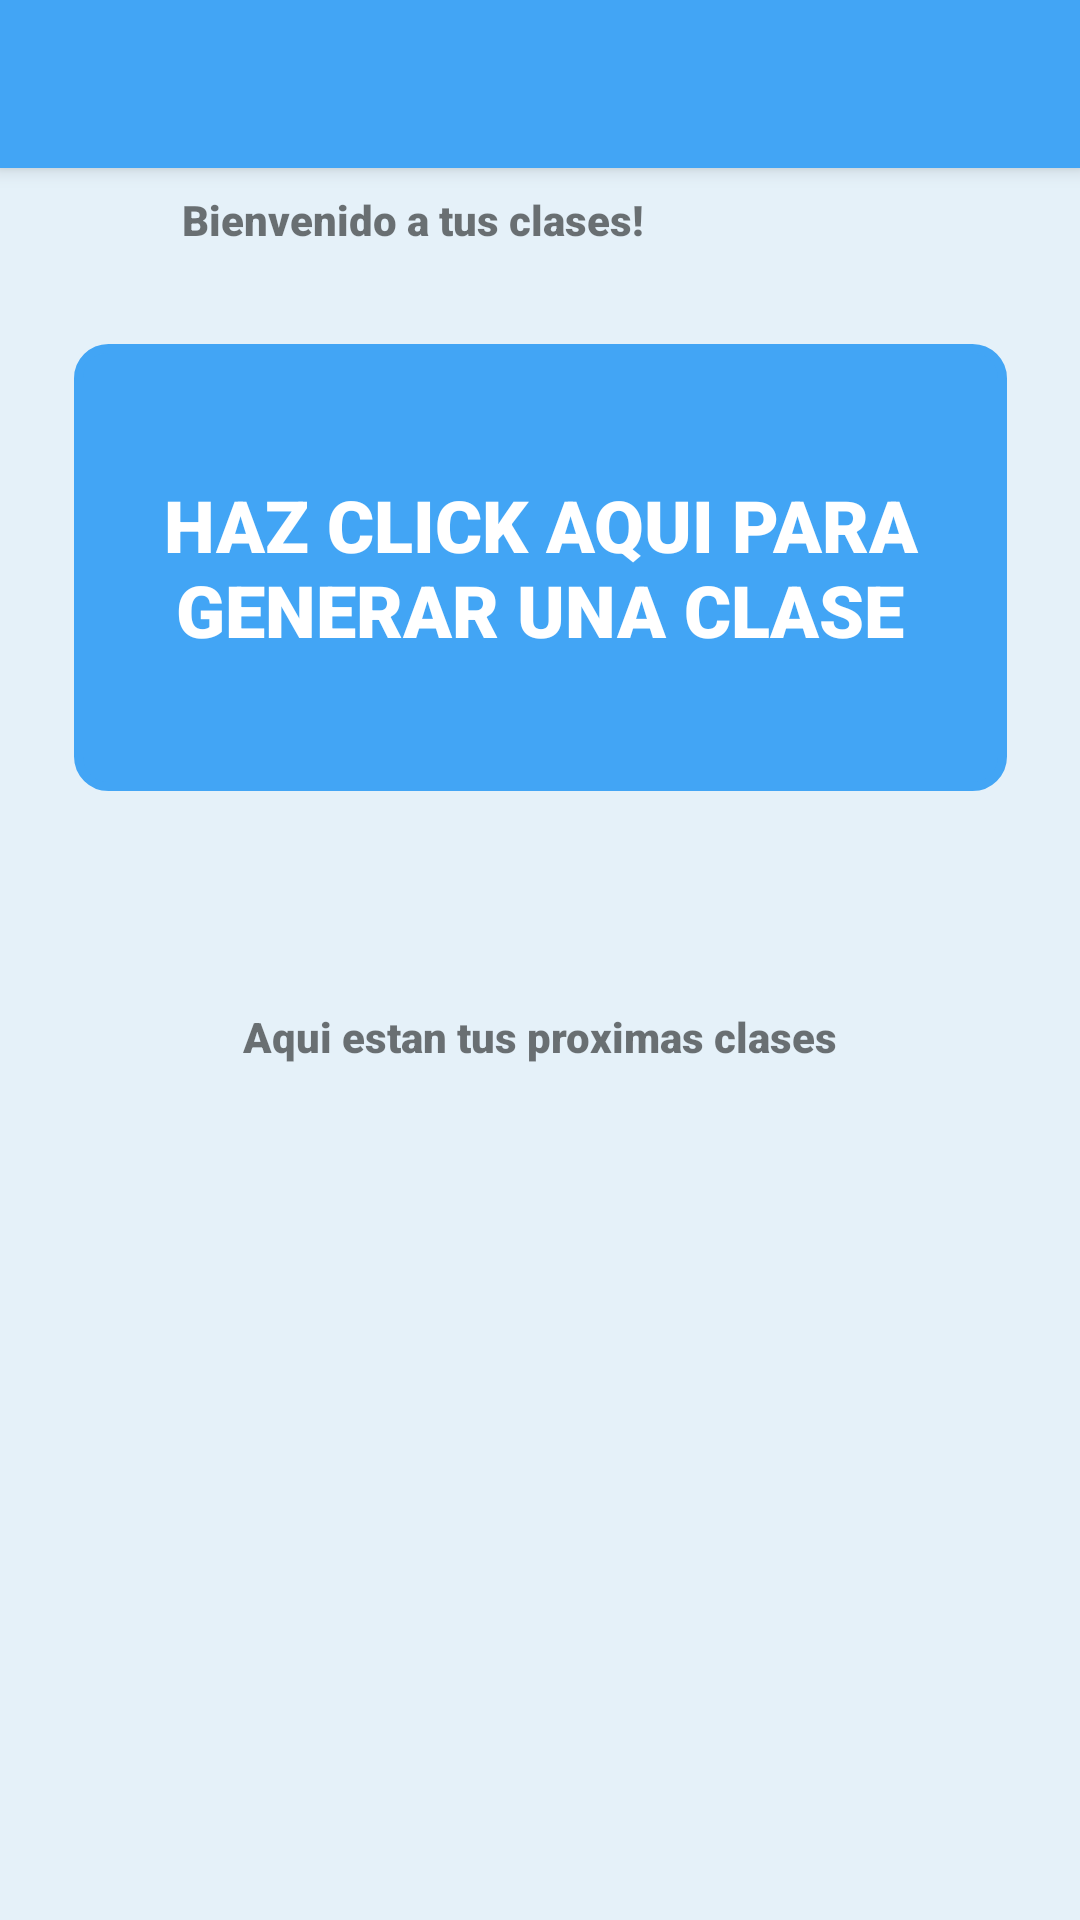

Reconstruct the res/layout file that produces this screen, plus the resources it refers to.
<!-- AndroidManifest.xml: application theme AppTheme -->
<!-- res/layout/activity_home.xml -->
<?xml version="1.0" encoding="utf-8"?>
<android.support.constraint.ConstraintLayout xmlns:android="http://schemas.android.com/apk/res/android"
    xmlns:app="http://schemas.android.com/apk/res-auto"
    xmlns:tools="http://schemas.android.com/tools"
    android:layout_width="match_parent"
    android:layout_height="match_parent"
    tools:context=".HomeActivity"
    android:theme="@style/fontStyleAB">

    <include
        android:id="@+id/maintoolbar"
        layout="@layout/toolbar"
        app:layout_constraintEnd_toEndOf="parent"
        app:layout_constraintStart_toStartOf="parent"
        app:layout_constraintTop_toTopOf="parent" />

    <TextView
        android:id="@+id/home_txt_welcome"
        android:layout_width="238dp"
        android:layout_height="26dp"
        android:text="@string/home_welcome"
        app:layout_constraintBottom_toTopOf="@+id/home_btn_Klassi"
        app:layout_constraintEnd_toEndOf="parent"
        app:layout_constraintHorizontal_bias="0.497"
        app:layout_constraintStart_toStartOf="parent"
        app:layout_constraintTop_toBottomOf="@+id/maintoolbar"
        app:layout_constraintVertical_bias="0.237" />

    <Button
        android:id="@+id/home_btn_Klassi"
        style="@style/Widget.AppCompat.Button.Borderless.Colored"
        android:layout_width="311dp"
        android:layout_height="149dp"
        android:layout_marginTop="48dp"
        android:background="@drawable/buttons_shape"
        android:shadowColor="@color/colorPrimaryDark"
        android:text="@string/home_btntxt"
        android:textColor="@android:color/background_light"
        android:textSize="24sp"
        app:layout_constraintBottom_toTopOf="@+id/guideline3"
        app:layout_constraintEnd_toEndOf="parent"
        app:layout_constraintStart_toStartOf="parent"
        app:layout_constraintTop_toBottomOf="@+id/maintoolbar"
        app:layout_constraintVertical_bias="0.23" />

    <android.support.constraint.Guideline
        android:id="@+id/guideline3"
        android:layout_width="wrap_content"
        android:layout_height="wrap_content"
        android:orientation="horizontal"
        app:layout_constraintGuide_begin="300dp" />

    <TextView
        android:id="@+id/home_txt_clases"
        android:layout_width="336dp"
        android:layout_height="19dp"
        android:layout_marginTop="36dp"
        android:text="@string/home_prox"
        android:textAlignment="center"
        app:layout_constraintEnd_toEndOf="parent"
        app:layout_constraintHorizontal_bias="0.493"
        app:layout_constraintStart_toStartOf="parent"
        app:layout_constraintTop_toTopOf="@+id/guideline3" />

    <LinearLayout
        android:id="@+id/home_clases_notificadas"
        android:layout_width="wrap_content"
        android:layout_height="wrap_content"
        android:layout_marginStart="16dp"
        android:layout_marginTop="24dp"
        android:layout_marginEnd="16dp"
        android:orientation="horizontal"
        app:layout_constraintEnd_toEndOf="parent"
        app:layout_constraintHorizontal_bias="0.6"
        app:layout_constraintStart_toStartOf="parent"
        app:layout_constraintTop_toBottomOf="@+id/home_txt_clases"></LinearLayout>


</android.support.constraint.ConstraintLayout>
<!-- res/layout/toolbar.xml (included above) -->
<?xml version="1.0" encoding="utf-8"?>
<android.support.v7.widget.Toolbar
    xmlns:android="http://schemas.android.com/apk/res/android"
    android:layout_width="match_parent"
    android:layout_height="wrap_content"
    android:background="@color/colorPrimary"
    android:elevation="4dp"
    android:theme="@style/AppThemeAB">

</android.support.v7.widget.Toolbar>
<!-- resources referenced by this layout -->
<resources>
  <color name="colorPrimary">#42a5f5</color>
  <color name="colorPrimaryDark">#1a237e</color>
  <!-- drawable buttons_shape (drawable) -->
  <?xml version="1.0" encoding="utf-8"?>
  <shape xmlns:android="http://schemas.android.com/apk/res/android" android:shape="rectangle">
      <solid android:color="@color/colorPrimary"/>
  
      <stroke android:width="3dp"
          android:color="@color/colorPrimary"/>
  
      <padding android:left="1dp"
          android:top="1dp"
          android:right="1dp"
          android:bottom="1dp"/>
  
      <corners android:radius="30px"/>
  </shape>
  <string name="home_btntxt">Haz click aqui para generar una Clase</string>
  <string name="home_prox">Aqui estan tus proximas clases</string>
  <string name="home_welcome">Bienvenido a tus clases!</string>
  
      //String de Busqueda
  <style name="AppThemeAB" parent="@style/ThemeOverlay.AppCompat.ActionBar">
          
          <item name="colorPrimary">@color/colorPrimary</item>
          <item name="colorPrimaryDark">@color/colorPrimaryDark</item>
          <item name="colorAccent">@color/colorPrimaryDark</item>
      </style>
  <style name="fontStyleAB" parent="AppThemeAB">
          <item name="android:textSize">14sp</item>
          <item name="android:fontFamily">sans-serif-black</item>
      </style>
  <style name="AppTheme" parent="Theme.AppCompat.Light.NoActionBar">
          <item name="android:windowBackground">@color/white_opaque</item>
  
      
          <item name="colorPrimary">@color/colorPrimary</item>
          <item name="colorPrimaryDark">@color/colorPrimaryDark</item>
          <item name="colorAccent">@color/colorPrimaryDark</item>
      </style>
  <color name="white_opaque">#E5F1F9</color>
</resources>
